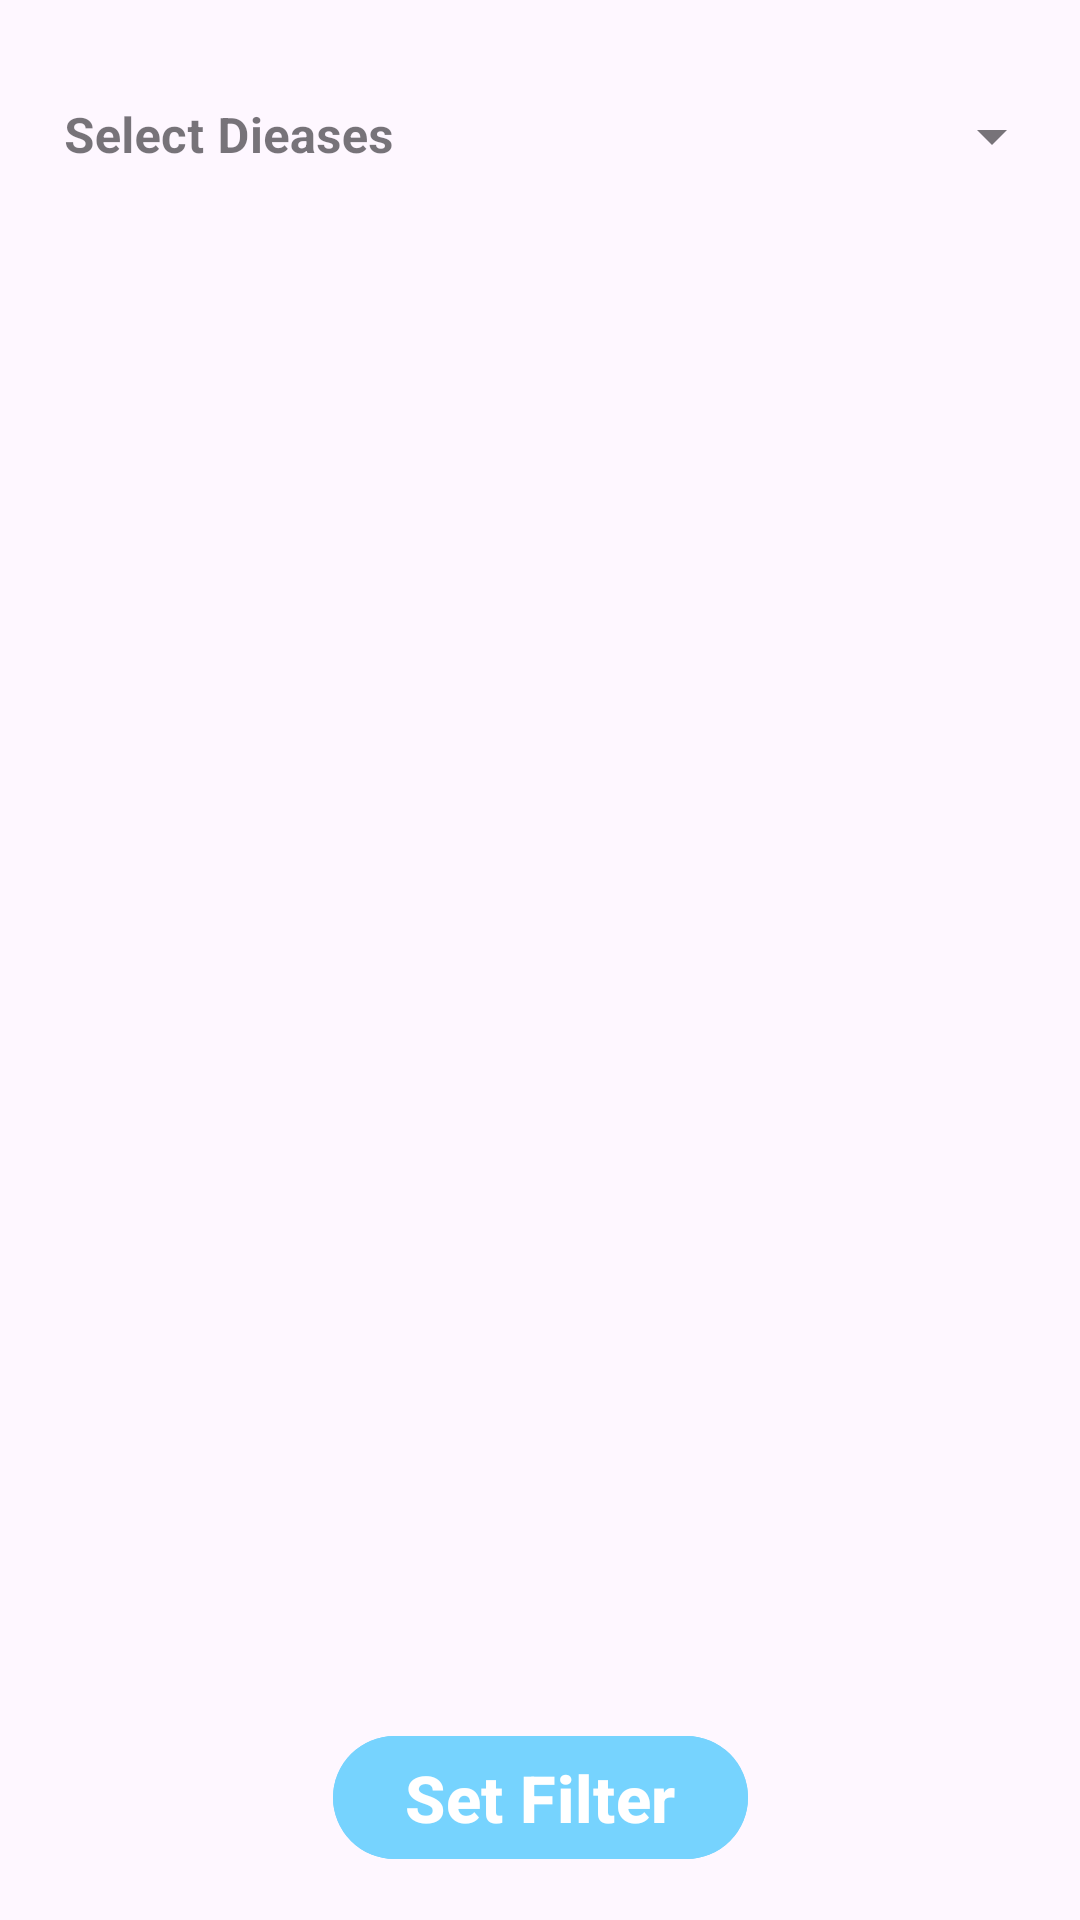

This screen was rendered from an Android layout file. Write that file and the resources it references.
<!-- AndroidManifest.xml: application theme Theme.HealthDetectiveApp -->
<!-- res/layout/filter_dialog.xml -->
<?xml version="1.0" encoding="utf-8"?>
<androidx.constraintlayout.widget.ConstraintLayout
    xmlns:android="http://schemas.android.com/apk/res/android"
    xmlns:app="http://schemas.android.com/apk/res-auto"
    xmlns:tools="http://schemas.android.com/tools"
    android:layout_width="@dimen/dim_550"
    android:layout_height="@dimen/dim_500"
    android:layout_gravity="center"
    android:id="@+id/filter_dialog"
    >

    <com.google.android.material.textfield.TextInputLayout
        android:id="@+id/textinputlayout"
        style="@style/Widget.MaterialComponents.TextInputLayout.OutlinedBox.Dense.ExposedDropdownMenu"
        android:layout_width="match_parent"
        android:layout_height="wrap_content"
        android:layout_marginTop="16dp"
        android:background="@android:color/transparent"
        app:layout_constraintEnd_toEndOf="parent"
        app:layout_constraintStart_toStartOf="parent"
        app:layout_constraintTop_toTopOf="parent">

        <AutoCompleteTextView
            android:id="@+id/autoComplete_filter"
            android:layout_width="match_parent"
            android:layout_height="match_parent"
            android:layout_marginStart="@dimen/dim_10"
            android:layout_marginEnd="@dimen/dim_10"
            android:background="@android:color/transparent"
            android:hint="Select Dieases"
            android:textColor="@color/black"
            android:textSize="@dimen/dim_30"
            android:textStyle="bold" />

    </com.google.android.material.textfield.TextInputLayout>

    <com.google.android.material.button.MaterialButton
        style="@style/Widget.Material3.Button"
        android:id="@+id/btn_setfilter"
        android:layout_width="wrap_content"
        android:layout_height="wrap_content"
        android:layout_marginBottom="@dimen/dim_30"
        android:text="Set Filter"
        android:textSize="@dimen/dim_40"
        android:textStyle="bold"
        android:backgroundTint="@color/Softblue_skyblue5"
        app:layout_constraintBottom_toBottomOf="parent"
        app:layout_constraintEnd_toEndOf="parent"
        app:layout_constraintStart_toStartOf="parent" />
</androidx.constraintlayout.widget.ConstraintLayout>
<!-- resources referenced by this layout -->
<resources>
  <color name="Softblue_skyblue5">#76D3FE</color>
  <color name="black">#FF000000</color>
  <dimen name="dim_10">10dp</dimen>
  <dimen name="dim_30">30dp</dimen>
  <dimen name="dim_40">40dp</dimen>
  <dimen name="dim_500">500dp</dimen>
  <dimen name="dim_550">550dp</dimen>
  <style name="Theme.HealthDetectiveApp" parent="Base.Theme.HealthDetectiveApp" />
  <style name="Base.Theme.HealthDetectiveApp" parent="Theme.Material3.DayNight.NoActionBar">
          
           <item name="colorPrimary">@color/Softblue_skyblue3</item>
           // Status bar color
          <item name="colorPrimaryDark">@color/Softblue_skyblue3</item>
          
          <item name="colorAccent">@color/Softblue_skyblue6</item>
  
          // Floating Point Color
          <item name="colorPrimaryContainer">@color/skyblue4</item>
          // Active Indicator Corlor
          <item name="colorSecondaryContainer">@color/skyblue4</item>
  
          
      </style>
  <color name="Softblue_skyblue3">#02BEFD</color>
  <color name="Softblue_skyblue6">#A4DFFD</color>
  
      // Trendy Blue Monochromatic Color Schema
  <color name="skyblue4">#b8e6ff</color>
</resources>
